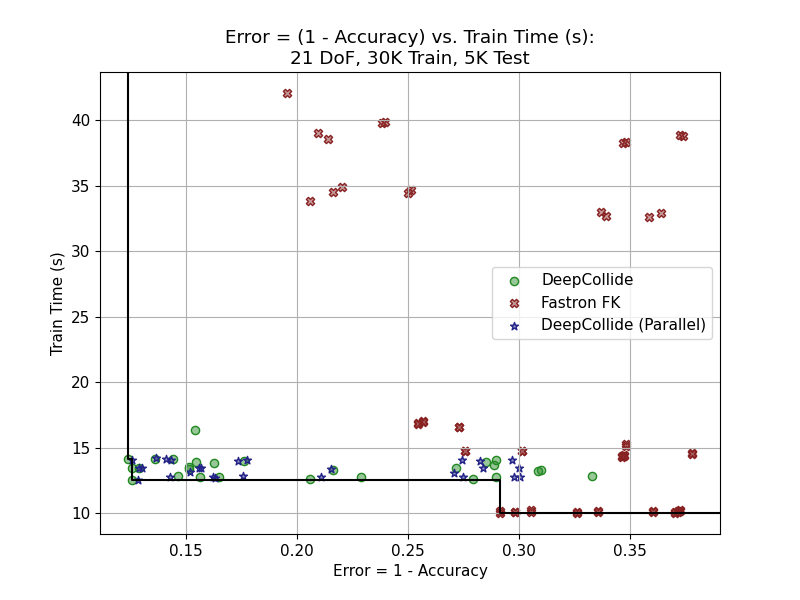

Data behind this chart, as committed beside it:
maxUpdates, bias, batch_size, epochs, num_freq, forward_kinematics_kernel, beta, maxSupportPoints, sigma, g, model_name, lr, train_percent, accuracy, accuracy, train_time, train_time
, , , , , , , , , , , , , mean, std, mean, std
100000, 1.0, 512, 50, 12, True, 1, 20000, 1.0, 5, DL, 0.001, 0.95, 0.1239, 0.0133, 14.14, 0.1773
100000, 1.0, 512, 50, 4, True, 1, 20000, 2.0, 5, DL, 0.001, 0.95, 0.1256, 0.009773, 12.53, 0.2599
30000, 1.0, 512, 50, 8, True, 1, 3000, 1.0, 10, Fastron, 0.001, 0.95, 0.2912, 0.0215, 10.04, 0.06559
